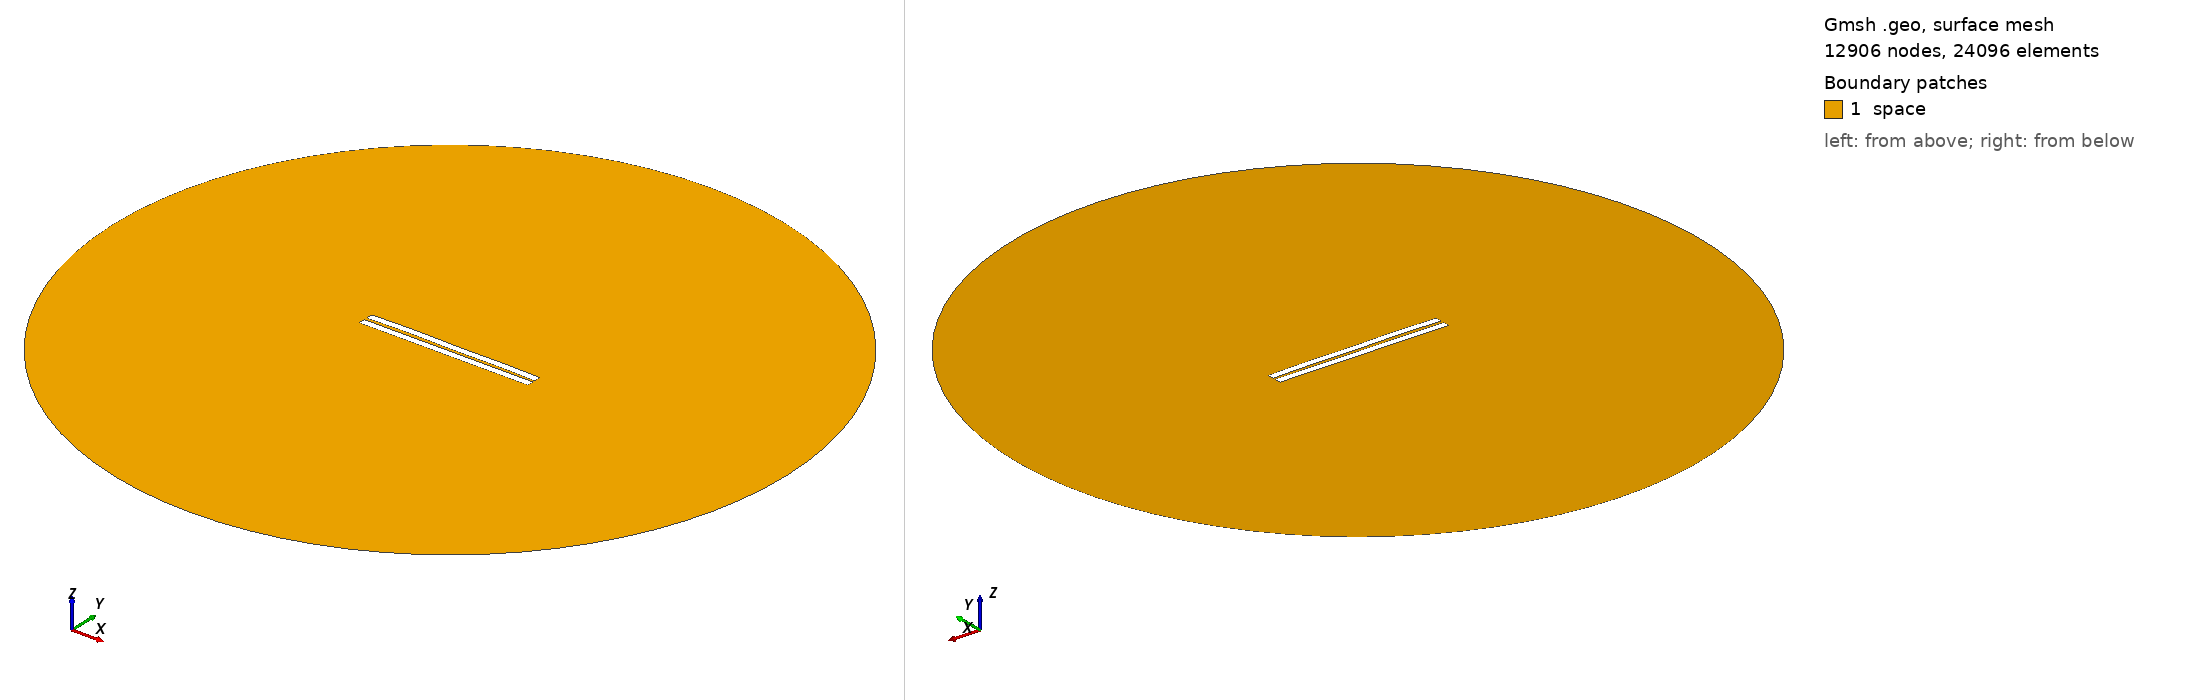

Gmsh geometry script, surface-meshed: 12906 nodes, 24096 surface elements. Boundary patches (legend numbers): 1 space. Left view from above one corner, right view from below the opposite corner. Legend entries are the model's physical surfaces. The drawing asked Gmsh for element sizes between 1% and 20% of the model's largest extent; the script's own settings can give other sizes.

=== 870.geo (drawn) ===
//---------------------------------------
// Geometry kernel
//---------------------------------------

SetFactory("OpenCASCADE");



//---------------------------------------
// Parameters of the geometry
//---------------------------------------

// Overetch of the upper plate
overetch = 0.0;

// Distance between the plates
distance = 1.75;

// Discretization over the x axis (for the deformation)
nx = 50; 

// Length of the plate
L = 100 - overetch; 

// Number of modes
n = 4; 

// 1st mode coefficient
coeff(1) = -0.075;
beta(1) = 0.596864 * 3.1415926535 / L;

// 2nd mode coefficient
coeff(2) = 0.15;
beta(2) = 1.49418 * 3.1415926535 / L;

// 3rd mode coefficient
coeff(3) = 0.07499999999999998;
beta(3) = 2.50025 * 3.1415926535 / L;

// 4th mode coefficient
coeff(4) = 0.15;
beta(4) = 3.49999 * 3.1415926535 / L;



//---------------------------------------
// Upper plate (deformed rectangle)
//---------------------------------------

// Coordiantes of the upper plate
xmin = -50;
xmax = 50 - overetch;

// Height of the upper plate
yheight = 4 - 2 * overetch;

// Indexes of the points
UpperID[] = {};
LowerID[] = {};
LeftID[] = {};
RightID[] = {};

// Point index
p = 1;

// Horizontal edges
For i In {1:nx}
    x = xmin + (i-1)*(xmax - xmin)/(nx-1);

    y_bottom = distance / 2 + overetch;
    For j In {1:n}
        C = (Cosh(beta(j)*L) + Cos(beta(j)*L)) / (Sinh(beta(j)*L) + Sin(beta(j)*L));
        y_bottom  = y_bottom + coeff(j) * (Cosh(beta(j)*(x+50)) - Cos(beta(j)*(x+50)) - C * (Sinh(beta(j)*(x+50)) - Sin(beta(j)*(x+50))));
    EndFor

    y_top = y_bottom + yheight;

    Point(p) = {x, y_top, 0, 1.0};
    UpperID[i] = p;
    p = p + 1;

    Point(p) = {x, y_bottom, 0, 1.0};
    LowerID[i] = p;
    p = p + 1;
EndFor

// Create point lists
UpperPts[] = {}; LowerPts[] = {};
For i In {1:nx}
  UpperPts[] += {UpperID[i]};
  LowerPts[] += {LowerID[i]};
EndFor

// Build splines
Spline(1) = {UpperPts[]};
Spline(2) = {LowerPts[]};
Line(3) = {LowerPts[nx-1], UpperPts[nx-1]};
Line(4) = {LowerPts[0], UpperPts[0]};

// Build the plane surface
Curve Loop(1) = {2, 3, -1, -4};
Plane Surface(1) = {1};



//---------------------------------------
// Lower plate (rectangle)
//---------------------------------------

// Vertices
Point(1001) = {-50, -1, 0, 1.0};
Point(1002) = { 50, -1, 0, 1.0};
Point(1003) = { 50,  -5, 0, 1.0};
Point(1004) = {-50,  -5, 0, 1.0};

// Edges
Line(5) = {1001, 1002};
Line(6) = {1002, 1003};
Line(7) = {1003, 1004};
Line(8) = {1004, 1001};

// Plane surface
Line Loop(2) = {5, 6, 7, 8};
Plane Surface(2) = {2}; 



//---------------------------------------
// Outer (fictious) boundary
//---------------------------------------

// Points
Point(1005) = {0, 0, 0};       // Center
Point(1006) = {200, 0, 0};     // Start point
Point(1007) = {0, 200, 0};     // 90 degrees
Point(1008) = {-200, 0, 0};    // 180 degrees
Point(1009) = {0, -200, 0};    // 270 degrees

// Circle arcs (each needs start, center, end)
Circle(9) = {1006, 1005, 1007};
Circle(10) = {1007, 1005, 1008};
Circle(11) = {1008, 1005, 1009};
Circle(12) = {1009, 1005, 1006};

// Plane surface for the entire domain
Curve Loop(3) = {9, 10, 11, 12};
Surface(3) = {3};

// Subtract the plates from the whole domain to obtain the actual domain where we want to solve the equations
BooleanDifference{ Surface{3}; Delete; }{ Surface{1}; Surface{2}; Delete; }




//---------------------------------------
// Transfinite Lines/Curves
//---------------------------------------

// Set the number of points on the boundaries
r = 7;

// Plates
Transfinite Curve {1, 2} = 50*r Using Progression 1;
Transfinite Curve {3, 4} = 2*r Using Progression 1;
Transfinite Line {5, 7} = 50*r Using Progression 1;
Transfinite Line {6, 8} = 2*r Using Progression 1;

// Outer boundary
Transfinite Line {9, 10, 11, 12} = 20 Using Progression 1;



//---------------------------------------
// Physical groups
//---------------------------------------                

// Physical curves (boundaries)
Physical Line("force_segment", 10) = {2};
Physical Line("upper_plate", 11) = {1, 3, 4};
Physical Line("lower_plate", 12) = {5, 6, 7, 8};
Physical Line("boundary", 20) = {9, 10, 11, 12};

// Physical Surfaces
Physical Surface("space", 30) = {3};



//---------------------------------------
// 6. Generate the Mesh
//---------------------------------------

// 2D mesh generation
Mesh 2;
